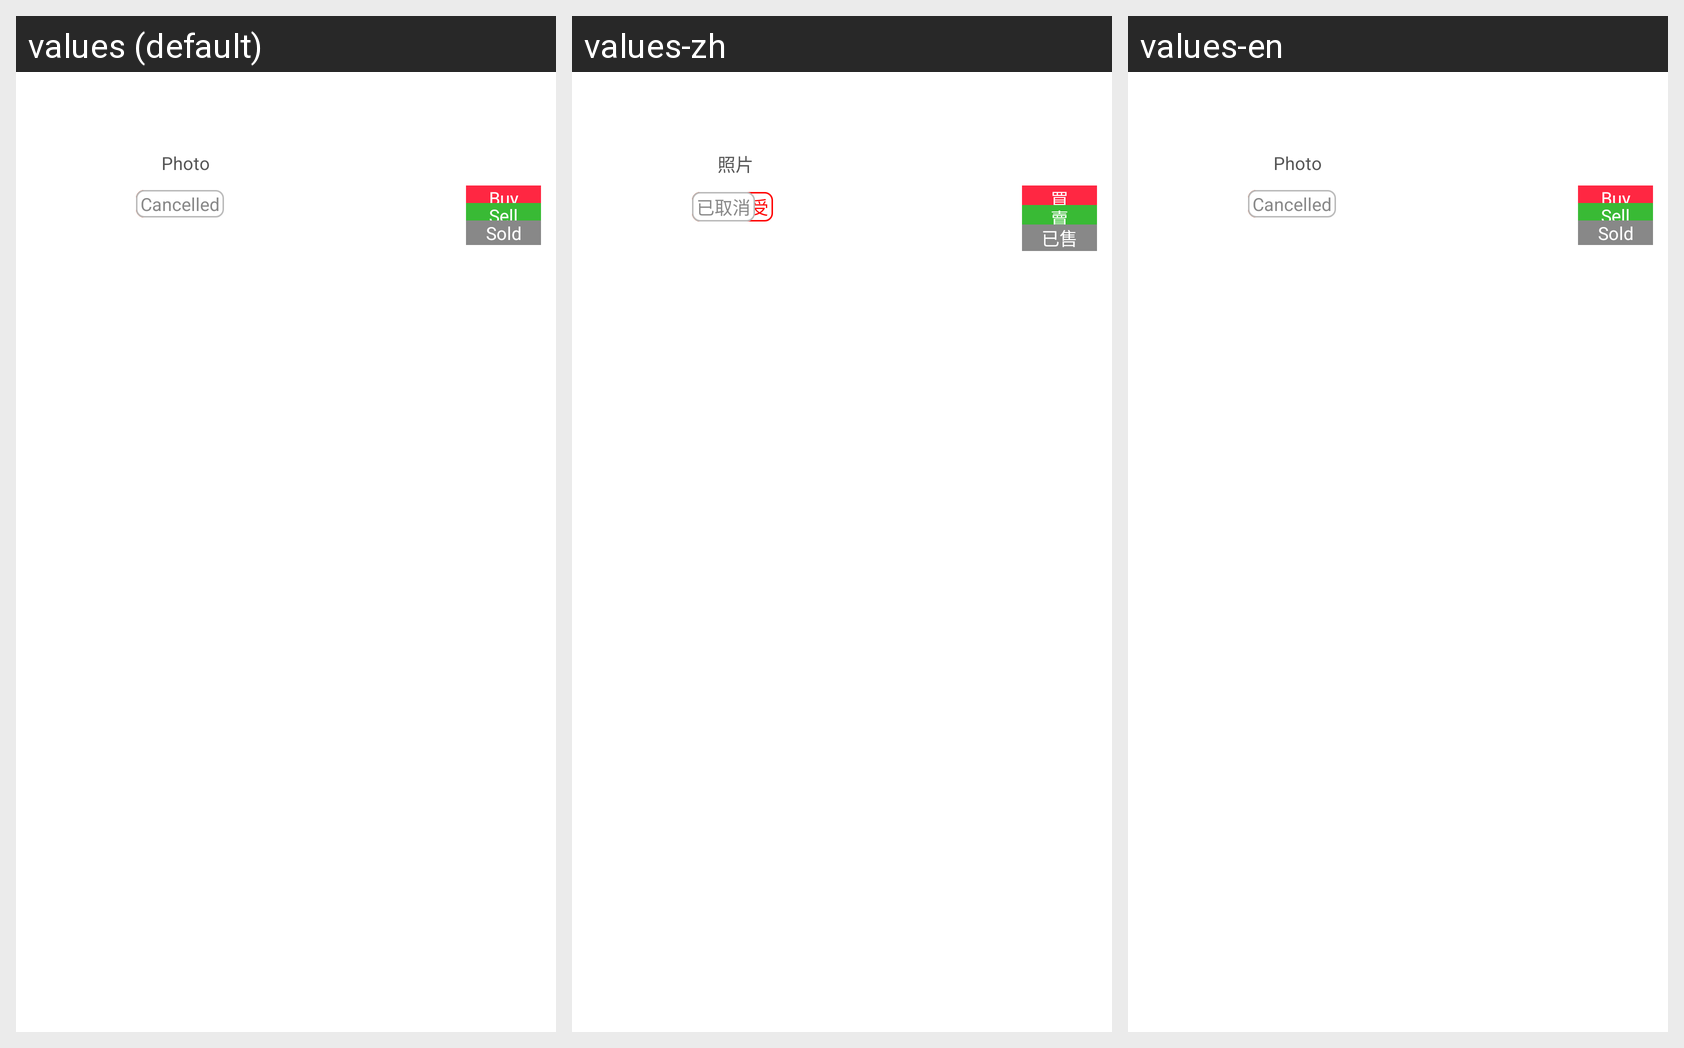

Strings drawn on this Android screen and how each of the app's shown locales translates them:
Android screen res/layout/conversation_list_item.xml rendered under 3 locales, left to right: values (default), values-zh, values-en. Device: Nexus 5 (rendered at 1080×1920; each locale shown at half size, 540×960, under a caption strip naming it); theme AppTheme.
Strings drawn on this screen, with the default value and each locale's value (text and hints the layout hard-codes, and strings that could not be matched under every locale, appear in the picture but are not listed):

image
  values: Photo
  values-zh: 照片
  values-en: Photo

pm_buy
  values: Buy
  values-zh: 買
  values-en: Buy

pm_sell
  values: Sell
  values-zh: 賣
  values-en: Sell

pm_sold
  values: Sold
  values-zh: 已售
  values-en: Sold

pm_accepted
  values: Accepted
  values-zh: 已接受
  values-en: Accepted  [not translated; the default value is used]

pm_declined
  values: Declined
  values-zh: 不被接受
  values-en: Declined  [not translated; the default value is used]

pm_cancelled
  values: Cancelled
  values-zh: 已取消
  values-en: Cancelled  [not translated; the default value is used]
